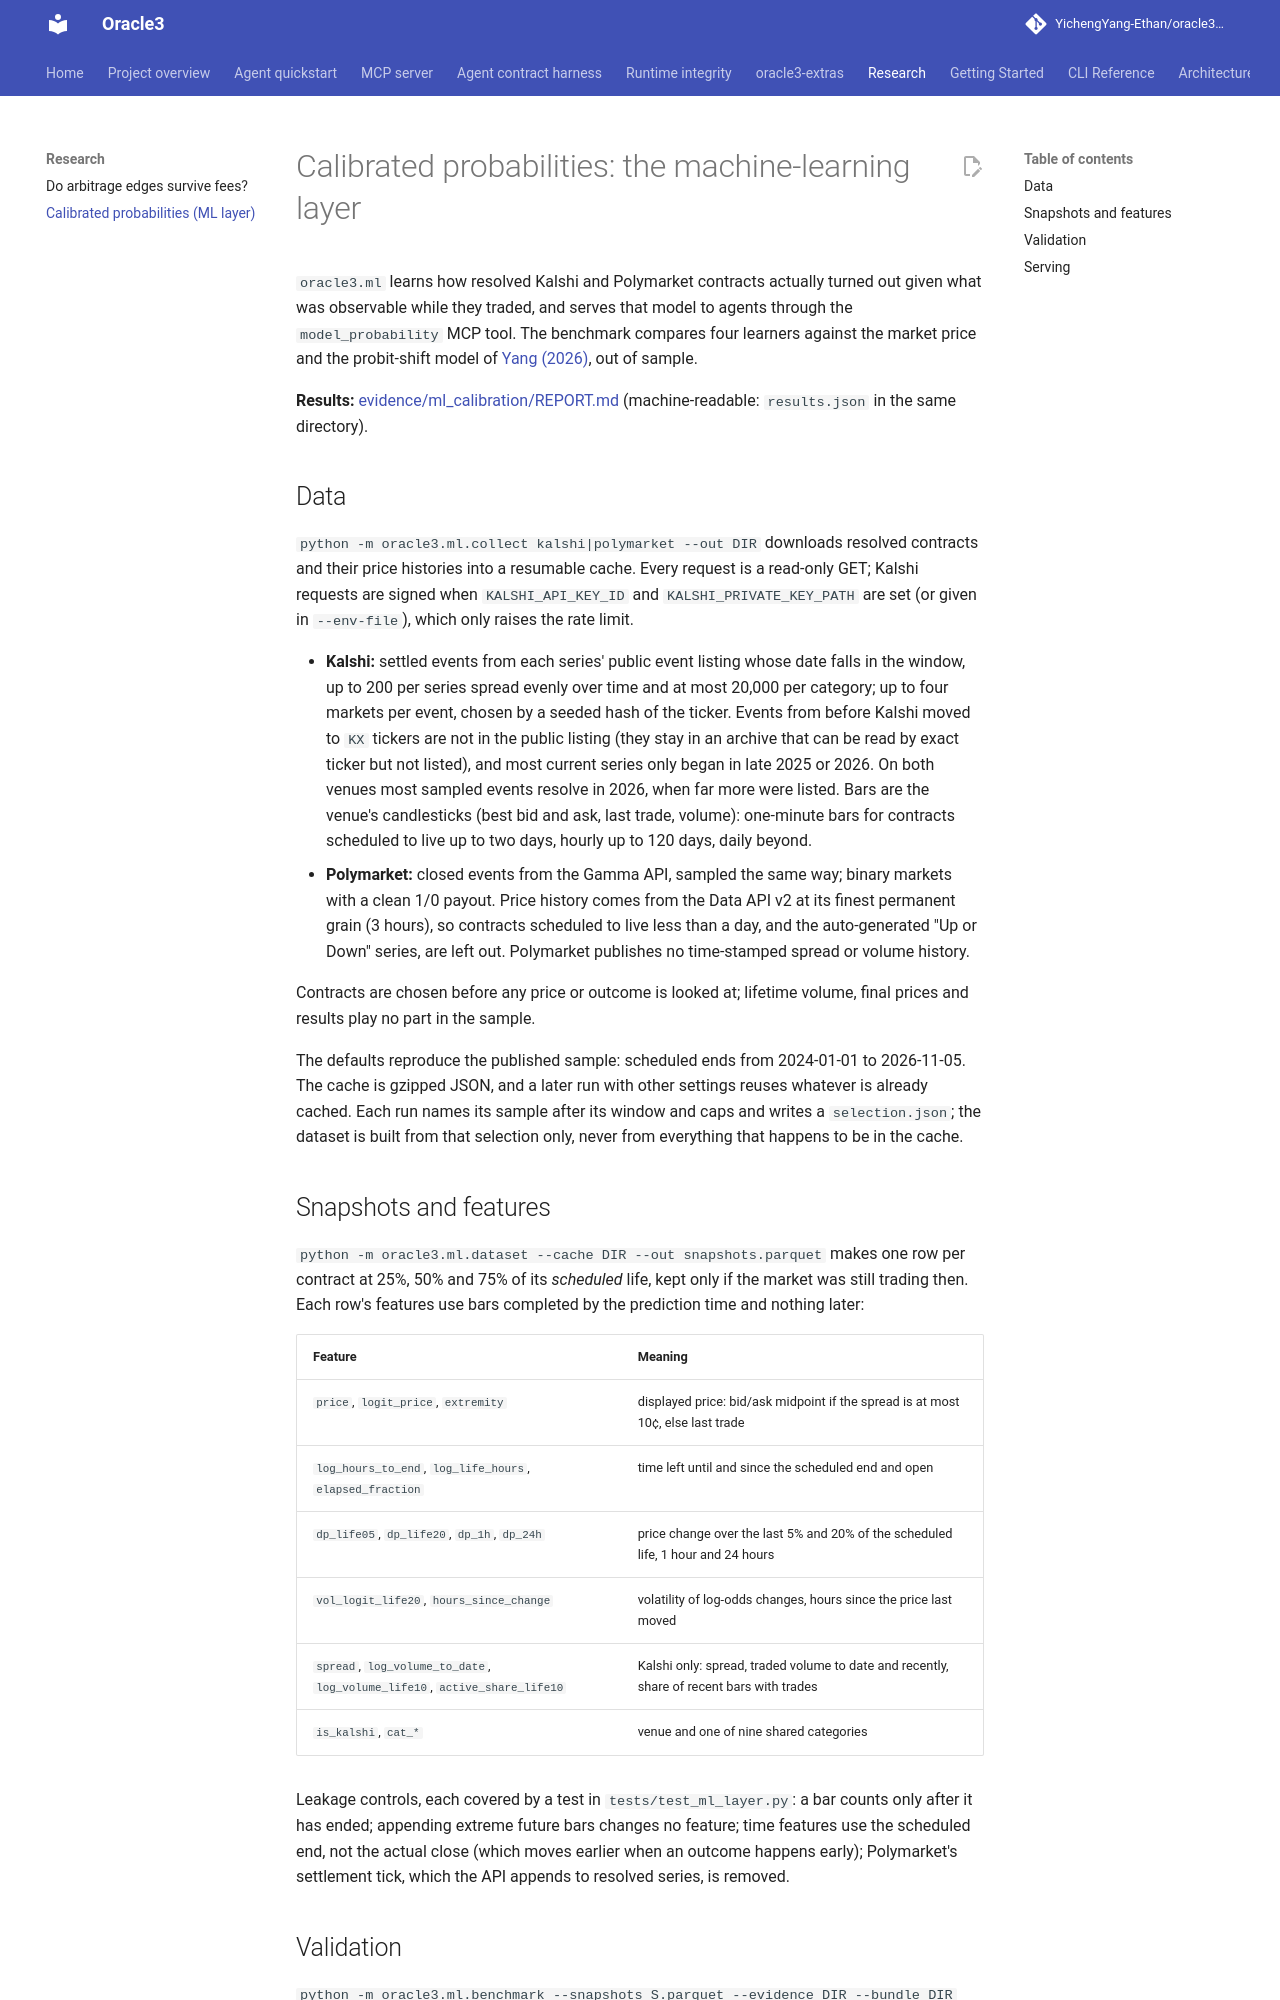

repository: YichengYang-Ethan/oracle3-prediction-market-agent · page: ml/index.html · generator: mkdocs

# Calibrated probabilities: the machine-learning layer

`oracle3.ml` learns how resolved Kalshi and Polymarket contracts actually turned out given what was
observable while they traded, and serves that model to agents through the `model_probability`
MCP tool. The benchmark compares four learners against the market price and the probit-shift model
of [Yang (2026)](https://ssrn.com/abstract=6468338), out of sample.

**Results:** [evidence/ml_calibration/REPORT.md](https://github.com/YichengYang-Ethan/oracle3-prediction-market-agent/blob/main/evidence/ml_calibration/REPORT.md)
(machine-readable: `results.json` in the same directory).

## Data

`python -m oracle3.ml.collect kalshi|polymarket --out DIR` downloads resolved contracts and their
price histories into a resumable cache. Every request is a read-only GET; Kalshi requests are signed
when `KALSHI_API_KEY_ID` and `KALSHI_PRIVATE_KEY_PATH` are set (or given in `--env-file`), which only
raises the rate limit.

- **Kalshi:** settled events from each series' public event listing whose date falls in the window,
  up to 200 per series spread evenly over time and at most 20,000 per category; up to four markets
  per event, chosen by a seeded hash of the ticker. Events from before Kalshi moved to `KX` tickers
  are not in the public listing (they stay in an archive that can be read by exact ticker but not
  listed), and most current series only began in late 2025 or 2026. On both venues most sampled
  events resolve in 2026, when far more were listed. Bars are the venue's
  candlesticks (best bid and ask, last trade, volume): one-minute bars for contracts scheduled to
  live up to two days, hourly up to 120 days, daily beyond.
- **Polymarket:** closed events from the Gamma API, sampled the same way; binary markets with a
  clean 1/0 payout. Price history comes from the Data API v2 at its finest permanent grain
  (3 hours), so contracts scheduled to live less than a day, and the auto-generated "Up or Down"
  series, are left out. Polymarket publishes no time-stamped spread or volume history.

Contracts are chosen before any price or outcome is looked at; lifetime volume, final prices and
results play no part in the sample.

The defaults reproduce the published sample: scheduled ends from 2024-01-01 to 2026-11-05. The cache
is gzipped JSON, and a later run with other settings reuses whatever is already cached. Each run
names its sample after its window and caps and writes a `selection.json`; the dataset is built from
that selection only, never from everything that happens to be in the cache.

## Snapshots and features

`python -m oracle3.ml.dataset --cache DIR --out snapshots.parquet` makes one row per contract at 25%,
50% and 75% of its *scheduled* life, kept only if the market was still trading then. Each row's
features use bars completed by the prediction time and nothing later:

| Feature | Meaning |
|---|---|
| `price`, `logit_price`, `extremity` | displayed price: bid/ask midpoint if the spread is at most 10¢, else last trade |
| `log_hours_to_end`, `log_life_hours`, `elapsed_fraction` | time left until and since the scheduled end and open |
| `dp_life05`, `dp_life20`, `dp_1h`, `dp_24h` | price change over the last 5% and 20% of the scheduled life, 1 hour and 24 hours |
| `vol_logit_life20`, `hours_since_change` | volatility of log-odds changes, hours since the price last moved |
| `spread`, `log_volume_to_date`, `log_volume_life10`, `active_share_life10` | Kalshi only: spread, traded volume to date and recently, share of recent bars with trades |
| `is_kalshi`, `cat_*` | venue and one of nine shared categories |

Leakage controls, each covered by a test in `tests/test_ml_layer.py`: a bar counts only after it has
ended; appending extreme future bars changes no feature; time features use the scheduled end, not the
actual close (which moves earlier when an outcome happens early); Polymarket's settlement tick, which
the API appends to resolved series, is removed.
